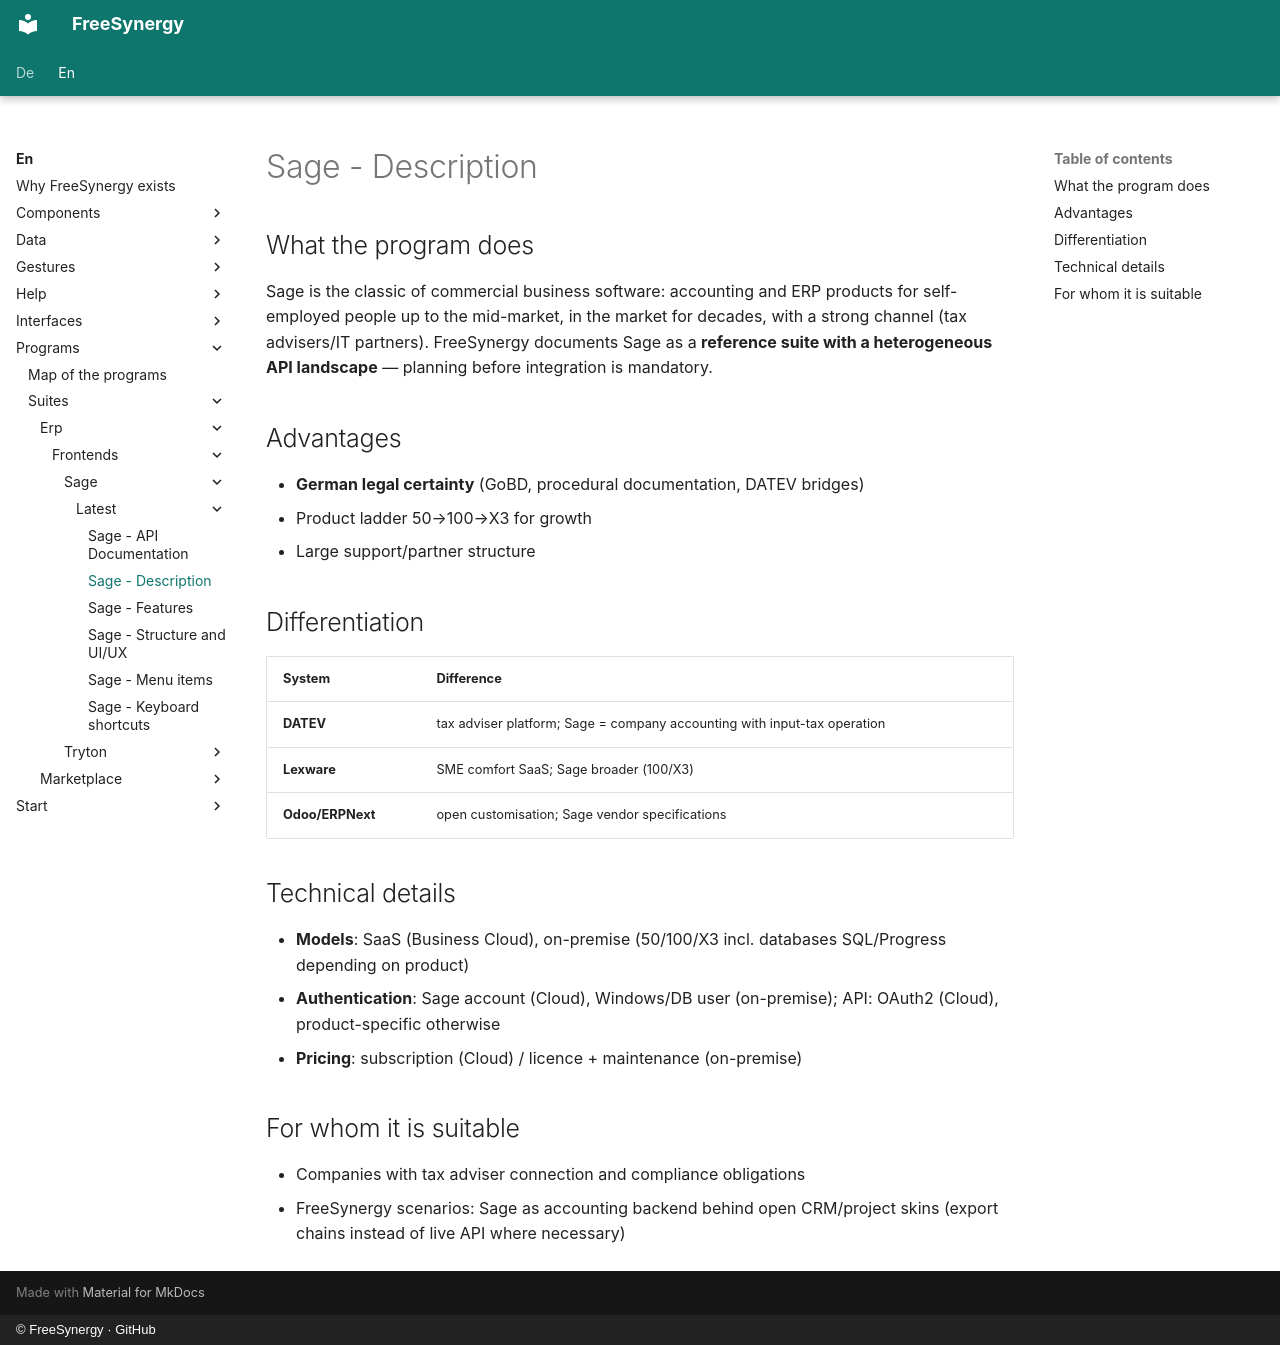

repository: FreeSynergy/fs-documentation · page: en/programs/suites/erp/frontends/sage/latest/description/index.html · generator: mkdocs · copyright: © FreeSynergy · GitHub

# Sage - Description

## What the program does

Sage is the classic of commercial business software: accounting and ERP products for self-employed people up to the mid-market, in the market for decades, with a strong channel (tax advisers/IT partners). FreeSynergy documents Sage as a **reference suite with a heterogeneous API landscape** — planning before integration is mandatory.

## Advantages

- **German legal certainty** (GoBD, procedural documentation, DATEV bridges)
- Product ladder 50→100→X3 for growth
- Large support/partner structure

## Differentiation

| System | Difference |
|--------|-------------|
| **DATEV** | tax adviser platform; Sage = company accounting with input-tax operation |
| **Lexware** | SME comfort SaaS; Sage broader (100/X3) |
| **Odoo/ERPNext** | open customisation; Sage vendor specifications |

## Technical details

- **Models**: SaaS (Business Cloud), on-premise (50/100/X3 incl. databases SQL/Progress depending on product)
- **Authentication**: Sage account (Cloud), Windows/DB user (on-premise); API: OAuth2 (Cloud), product-specific otherwise
- **Pricing**: subscription (Cloud) / licence + maintenance (on-premise)

## For whom it is suitable

- Companies with tax adviser connection and compliance obligations
- FreeSynergy scenarios: Sage as accounting backend behind open CRM/project skins (export chains instead of live API where necessary)
